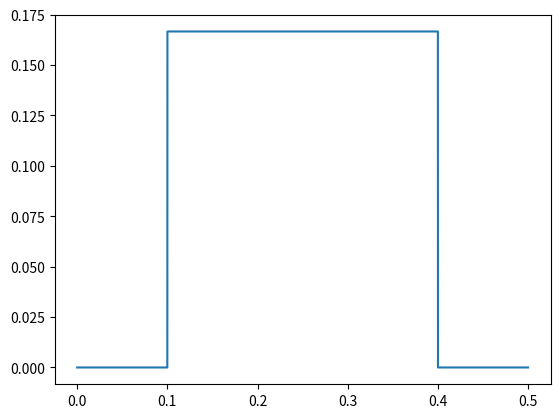

The matplotlib source for this figure:
#!/usr/bin/env python3
# -*- coding: utf-8 -*-
"""
Created on Tue May 30 11:20:48 2023

[redacted]
"""

import numpy as np
import matplotlib.pyplot as plt
import math

# gekregen parameters.
massa = 5.7e-9 # kg 
gamma = 1.69e-6 # kg/s
drive_frequentie = 4000 # Hz
f_coriolis_geschaald = 8e-12 # N s/rad
omega = 10/60 # rad/s    # hoeksnelheid?

# functie van veerconstante. 
def veerconstante_fun (gamma): 
    veerconstante = massa * (( 2 * np.pi * drive_frequentie)**2 + (gamma)**2/(4*massa)** 2 ) # N/m
    return veerconstante

drive_omega = drive_frequentie * (2 *np.pi) # rad/s       # de rotatiesnelheid
Periode = 2 * np.pi / drive_frequentie # ?        

def differentiaal_sense (gamma, veerconstante): 
    # stapsgroote over tijd.
    Nstap = 100000+1
    teind = 0.5 
    dt = teind/(Nstap -1)       # de stap grootte
    t_values = np.linspace(0, teind, Nstap)

    # x en v berekeningen voor de differentiaal vergelijking.
    x0 = 0      # begin positie
    v0 = 0      # begin snelheid
    x_values = np.zeros_like(t_values)
    x_values[0] = x0
    x_values[1] = x0 + v0 * dt
    
    # omega array
    omega_values = np.zeros_like(t_values)
    for ti in range(20000,80000):
        omega_values[ti] = omega
        
    # differentiaal vergelijking constantes.
    a = - (veerconstante - 2 * massa / (dt**2)) / (massa /(dt**2)+gamma/(2*dt))
    b = - ( massa /( dt ** 2) - gamma / ( 2 * dt)) / ( massa /( dt**2) + gamma /(2*dt))
    c = f_coriolis_geschaald / (massa/ (dt**2) + gamma / (2*dt))
    
    # numerieke oplossing van de differentiaal vergelijking.
    for ti in range(1, Nstap - 1):
        x_values[ti+1] = a * x_values[ti] + b * x_values[ti-1]+ c * omega_values[ti] * np.cos(drive_omega * t_values[ti])   
         
    # amplitude definieren van de sense oscillatie.
    amplitude_x_sense = np.max(x_values)
    
    # respons tijd berekenen door middel van maximale amplitude en t waardes. 
    elementen = np.where(x_values>= amplitude_x_sense - amplitude_x_sense/math.e)
    element = elementen[0][0]
    t0 = t_values[20000]
    t1 = t_values[element]
    respons_tijd = t1 - t0
    
    # statische uitwijking definieren.
    statische_uitwijking = f_coriolis_geschaald / veerconstante
    
    # Q-factor berekenen. 
    Q_factor = (amplitude_x_sense / statische_uitwijking) * teind
    
    return(amplitude_x_sense, Q_factor, respons_tijd, x_values, t_values, omega_values)

# bepalen van de uiterste waardes voor de gamma variatie. 
gamma_half   = gamma/2
gamma_twee   = gamma * 2
gamma_delta  = gamma_twee - gamma_half

# stap groottes bepalen voor de gamma en Q factor. 
Nstap_Q         = 17
gamma_values    = np.zeros(Nstap_Q)  
gamma_values[0] = gamma_half
stap_grootte    = gamma_delta / Nstap_Q

# vullen van gamma array met stapgrootte en gamma. 
for i in range(1, Nstap_Q):
    gamma_values[i] = gamma_half + i * stap_grootte

# lege arrays maken. 
amplitude_values        = np.zeros_like(gamma_values)
Q_factor_values         = np.zeros_like(gamma_values)
respons_tijd_values     = np.zeros_like(gamma_values)

# 
for i in range(0, Nstap_Q):
    amplitude_values[i], Q_factor_values[i], respons_tijd_values[i] = differentiaal_sense(gamma_values[i], veerconstante_fun(gamma_values[i]))[0:3]

x_values, t_values, omega_values = differentiaal_sense(gamma, veerconstante_fun(gamma))[3:]

plt.plot(t_values, omega_values)


